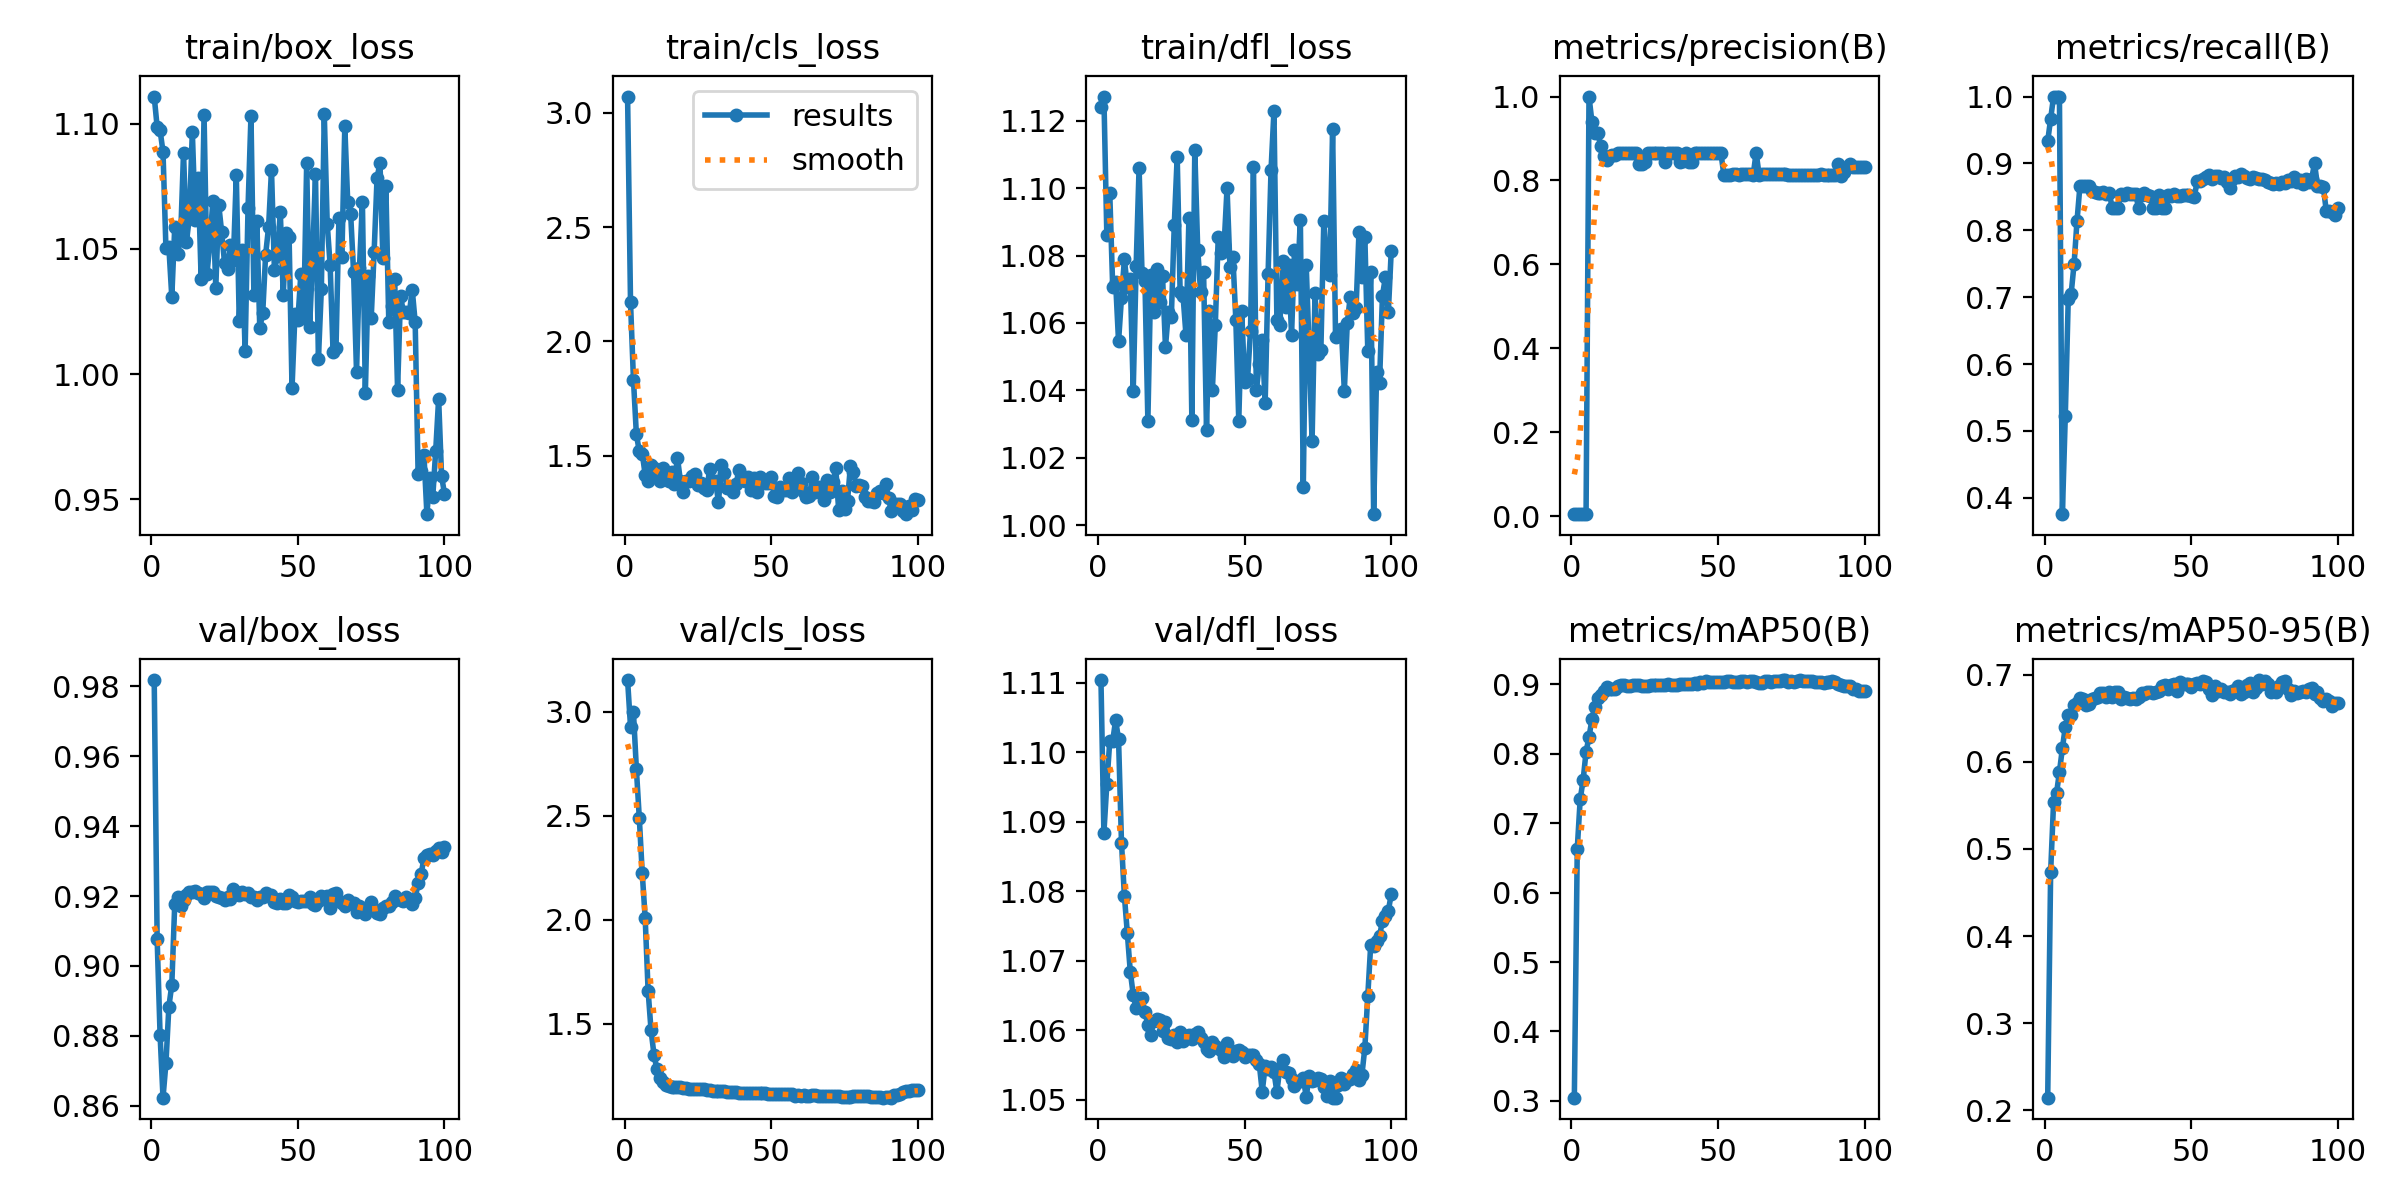

Source data for this figure (header and first rows):
epoch, time, train/box_loss, train/cls_loss, train/dfl_loss, metrics/precision(B), metrics/recall(B), metrics/mAP50(B), metrics/mAP50-95(B), val/box_loss, val/cls_loss, val/dfl_loss, lr/pg0, lr/pg1, lr/pg2
1, 5.69, 1.111, 3.071, 1.124, 0.00491, 0.9333, 0.3048, 0.2145, 0.9818, 3.154, 1.11, 1.2e-07, 1.2e-07, 0.088
2, 8.759, 1.099, 2.171, 1.127, 0.00509, 0.9667, 0.6632, 0.4735, 0.9078, 2.93, 1.088, 2.47525e-07, 2.47525e-07, 0.075
3, 12.02, 1.097, 1.832, 1.086, 0.00526, 1, 0.7344, 0.5534, 0.8803, 3, 1.095, 3.72476e-07, 3.72476e-07, 0.062
4, 15.01, 1.089, 1.593, 1.099, 0.00526, 1, 0.7619, 0.5637, 0.8623, 2.726, 1.102, 4.94853e-07, 4.94853e-07, 0.049
5, 17.94, 1.05, 1.518, 1.071, 0.00526, 1, 0.8026, 0.5885, 0.8722, 2.489, 1.102, 6.14656e-07, 6.14656e-07, 0.036
6, 20.83, 1.051, 1.508, 1.072, 1, 0.3754, 0.8237, 0.6154, 0.8884, 2.225, 1.105, 7.31885e-07, 7.31885e-07, 0.023
7, 23.67, 1.031, 1.417, 1.055, 0.94, 0.5228, 0.8492, 0.6402, 0.8946, 2.01, 1.102, 8.4654e-07, 8.4654e-07, 0.01
8, 26.67, 1.059, 1.388, 1.068, 0.9126, 0.6965, 0.8676, 0.6539, 0.9177, 1.659, 1.087, 9.307e-07, 9.307e-07, 9.307e-07
9, 29.72, 1.048, 1.459, 1.079, 0.9136, 0.7053, 0.8799, 0.6543, 0.9197, 1.47, 1.079, 9.208e-07, 9.208e-07, 9.208e-07
10, 32.74, 1.054, 1.446, 1.071, 0.8823, 0.75, 0.8848, 0.6648, 0.9171, 1.353, 1.074, 9.109e-07, 9.109e-07, 9.109e-07
11, 35.7, 1.088, 1.411, 1.073, 0.8593, 0.8144, 0.8895, 0.6678, 0.919, 1.281, 1.068, 9.01e-07, 9.01e-07, 9.01e-07
12, 38.61, 1.053, 1.391, 1.04, 0.8495, 0.8667, 0.8954, 0.673, 0.9202, 1.239, 1.065, 8.911e-07, 8.911e-07, 8.911e-07
13, 41.57, 1.063, 1.445, 1.077, 0.8572, 0.8667, 0.8932, 0.6723, 0.9211, 1.223, 1.063, 8.812e-07, 8.812e-07, 8.812e-07
14, 44.32, 1.097, 1.421, 1.106, 0.8605, 0.8667, 0.8929, 0.6656, 0.9212, 1.208, 1.064, 8.713e-07, 8.713e-07, 8.713e-07
15, 47.1, 1.062, 1.391, 1.075, 0.8597, 0.8667, 0.8935, 0.6666, 0.9215, 1.202, 1.065, 8.614e-07, 8.614e-07, 8.614e-07
16, 49.82, 1.078, 1.429, 1.073, 0.8656, 0.8588, 0.897, 0.6721, 0.9209, 1.198, 1.063, 8.515e-07, 8.515e-07, 8.515e-07
17, 52.57, 1.038, 1.377, 1.031, 0.8654, 0.8577, 0.8982, 0.6737, 0.9204, 1.197, 1.061, 8.416e-07, 8.416e-07, 8.416e-07
18, 55.4, 1.103, 1.491, 1.074, 0.8652, 0.8562, 0.8983, 0.674, 0.9195, 1.195, 1.059, 8.317e-07, 8.317e-07, 8.317e-07
19, 58.91, 1.04, 1.39, 1.063, 0.8652, 0.8561, 0.8973, 0.6788, 0.9213, 1.194, 1.061, 8.218e-07, 8.218e-07, 8.218e-07
20, 61.73, 1.052, 1.34, 1.076, 0.8654, 0.8573, 0.8973, 0.6795, 0.9212, 1.19, 1.062, 8.119e-07, 8.119e-07, 8.119e-07
21, 64.55, 1.069, 1.387, 1.066, 0.865, 0.8549, 0.8983, 0.6745, 0.9212, 1.191, 1.061, 8.02e-07, 8.02e-07, 8.02e-07
22, 67.24, 1.034, 1.39, 1.074, 0.8652, 0.8559, 0.8983, 0.6797, 0.9201, 1.189, 1.06, 7.921e-07, 7.921e-07, 7.921e-07
23, 70.04, 1.068, 1.412, 1.053, 0.8401, 0.8333, 0.8983, 0.6745, 0.9198, 1.188, 1.061, 7.822e-07, 7.822e-07, 7.822e-07
24, 72.78, 1.057, 1.421, 1.063, 0.8393, 0.8333, 0.8978, 0.6805, 0.9194, 1.189, 1.059, 7.723e-07, 7.723e-07, 7.723e-07
25, 75.59, 1.044, 1.373, 1.062, 0.8442, 0.8333, 0.8973, 0.6802, 0.9189, 1.185, 1.059, 7.624e-07, 7.624e-07, 7.624e-07
26, 78.31, 1.042, 1.379, 1.089, 0.8649, 0.8538, 0.8973, 0.6727, 0.9198, 1.185, 1.059, 7.525e-07, 7.525e-07, 7.525e-07
27, 80.97, 1.052, 1.357, 1.109, 0.8648, 0.8528, 0.8984, 0.6739, 0.9192, 1.186, 1.058, 7.426e-07, 7.426e-07, 7.426e-07
28, 83.68, 1.046, 1.349, 1.069, 0.8652, 0.8562, 0.8988, 0.6729, 0.922, 1.184, 1.06, 7.327e-07, 7.327e-07, 7.327e-07
29, 86.39, 1.079, 1.441, 1.068, 0.865, 0.8546, 0.8989, 0.6727, 0.9212, 1.181, 1.058, 7.228e-07, 7.228e-07, 7.228e-07
30, 89.1, 1.021, 1.382, 1.056, 0.865, 0.8547, 0.8989, 0.6737, 0.9203, 1.178, 1.059, 7.129e-07, 7.129e-07, 7.129e-07
31, 91.74, 1.049, 1.39, 1.091, 0.8649, 0.854, 0.8988, 0.6724, 0.9211, 1.179, 1.059, 7.03e-07, 7.03e-07, 7.03e-07
32, 94.48, 1.009, 1.296, 1.031, 0.8431, 0.8333, 0.8989, 0.6743, 0.9205, 1.177, 1.059, 6.931e-07, 6.931e-07, 6.931e-07
33, 97.19, 1.066, 1.46, 1.111, 0.8647, 0.8521, 0.8996, 0.6785, 0.9209, 1.177, 1.059, 6.832e-07, 6.832e-07, 6.832e-07
34, 99.85, 1.103, 1.423, 1.082, 0.8652, 0.8564, 0.899, 0.6774, 0.9198, 1.176, 1.06, 6.733e-07, 6.733e-07, 6.733e-07
35, 102.5, 1.031, 1.356, 1.069, 0.8647, 0.8521, 0.8991, 0.6798, 0.9196, 1.173, 1.059, 6.634e-07, 6.634e-07, 6.634e-07
36, 105.2, 1.061, 1.363, 1.075, 0.8646, 0.8517, 0.8991, 0.6808, 0.9189, 1.172, 1.058, 6.535e-07, 6.535e-07, 6.535e-07
37, 108, 1.018, 1.34, 1.028, 0.8451, 0.8333, 0.8996, 0.6792, 0.9198, 1.171, 1.057, 6.436e-07, 6.436e-07, 6.436e-07
38, 110.8, 1.024, 1.375, 1.064, 0.8462, 0.8333, 0.8997, 0.6807, 0.9199, 1.17, 1.057, 6.337e-07, 6.337e-07, 6.337e-07
39, 113.7, 1.048, 1.439, 1.04, 0.8647, 0.8525, 0.8997, 0.6818, 0.921, 1.17, 1.058, 6.238e-07, 6.238e-07, 6.238e-07
40, 116.5, 1.059, 1.41, 1.059, 0.8431, 0.8333, 0.8997, 0.6872, 0.92, 1.169, 1.058, 6.139e-07, 6.139e-07, 6.139e-07
41, 119.3, 1.081, 1.387, 1.086, 0.8448, 0.8333, 0.9002, 0.6882, 0.9202, 1.169, 1.057, 6.04e-07, 6.04e-07, 6.04e-07
42, 122.1, 1.041, 1.406, 1.081, 0.8647, 0.8525, 0.9015, 0.6842, 0.9184, 1.169, 1.057, 5.941e-07, 5.941e-07, 5.941e-07
43, 124.8, 1.047, 1.348, 1.083, 0.8645, 0.8512, 0.9005, 0.6883, 0.9179, 1.167, 1.056, 5.842e-07, 5.842e-07, 5.842e-07
44, 127.6, 1.065, 1.4, 1.1, 0.8649, 0.8536, 0.9023, 0.6888, 0.9192, 1.167, 1.058, 5.743e-07, 5.743e-07, 5.743e-07
45, 130.5, 1.032, 1.341, 1.077, 0.8645, 0.8511, 0.9015, 0.6816, 0.9181, 1.166, 1.057, 5.644e-07, 5.644e-07, 5.644e-07
46, 133.1, 1.056, 1.405, 1.079, 0.8645, 0.8508, 0.9039, 0.6915, 0.9179, 1.166, 1.056, 5.545e-07, 5.545e-07, 5.545e-07
47, 136, 1.055, 1.382, 1.061, 0.8647, 0.8526, 0.9029, 0.6893, 0.9204, 1.166, 1.057, 5.446e-07, 5.446e-07, 5.446e-07
48, 138.7, 0.9943, 1.379, 1.031, 0.8648, 0.8533, 0.9028, 0.6893, 0.9197, 1.168, 1.057, 5.347e-07, 5.347e-07, 5.347e-07
49, 141.4, 1.024, 1.38, 1.064, 0.8648, 0.853, 0.903, 0.69, 0.9186, 1.164, 1.057, 5.248e-07, 5.248e-07, 5.248e-07
50, 144.1, 1.022, 1.404, 1.043, 0.8645, 0.8507, 0.903, 0.6864, 0.9184, 1.163, 1.056, 5.149e-07, 5.149e-07, 5.149e-07
51, 146.8, 1.04, 1.323, 1.044, 0.8644, 0.8505, 0.903, 0.69, 0.9186, 1.163, 1.056, 5.05e-07, 5.05e-07, 5.05e-07
52, 149.5, 1.023, 1.317, 1.058, 0.8136, 0.8733, 0.9034, 0.6903, 0.9185, 1.161, 1.056, 4.951e-07, 4.951e-07, 4.951e-07
53, 152.2, 1.084, 1.362, 1.106, 0.8136, 0.873, 0.9042, 0.6892, 0.9186, 1.162, 1.056, 4.852e-07, 4.852e-07, 4.852e-07
54, 154.9, 1.019, 1.35, 1.04, 0.8142, 0.8764, 0.9041, 0.6928, 0.9196, 1.162, 1.056, 4.753e-07, 4.753e-07, 4.753e-07
55, 157.7, 1.046, 1.35, 1.048, 0.8148, 0.88, 0.9029, 0.6915, 0.9176, 1.162, 1.055, 4.654e-07, 4.654e-07, 4.654e-07
56, 160.4, 1.08, 1.404, 1.055, 0.8151, 0.882, 0.903, 0.6834, 0.9173, 1.161, 1.051, 4.555e-07, 4.555e-07, 4.555e-07
57, 163.1, 1.006, 1.339, 1.036, 0.8142, 0.8765, 0.9036, 0.6772, 0.9186, 1.161, 1.055, 4.456e-07, 4.456e-07, 4.456e-07
58, 165.8, 1.034, 1.361, 1.075, 0.8148, 0.8805, 0.9041, 0.6873, 0.9201, 1.155, 1.054, 4.357e-07, 4.357e-07, 4.357e-07
59, 168.5, 1.104, 1.422, 1.105, 0.815, 0.8813, 0.9048, 0.681, 0.9192, 1.157, 1.055, 4.258e-07, 4.258e-07, 4.258e-07
60, 171.4, 1.06, 1.379, 1.123, 0.8145, 0.8786, 0.9033, 0.6839, 0.9199, 1.154, 1.054, 4.159e-07, 4.159e-07, 4.159e-07
... 40 more rows
